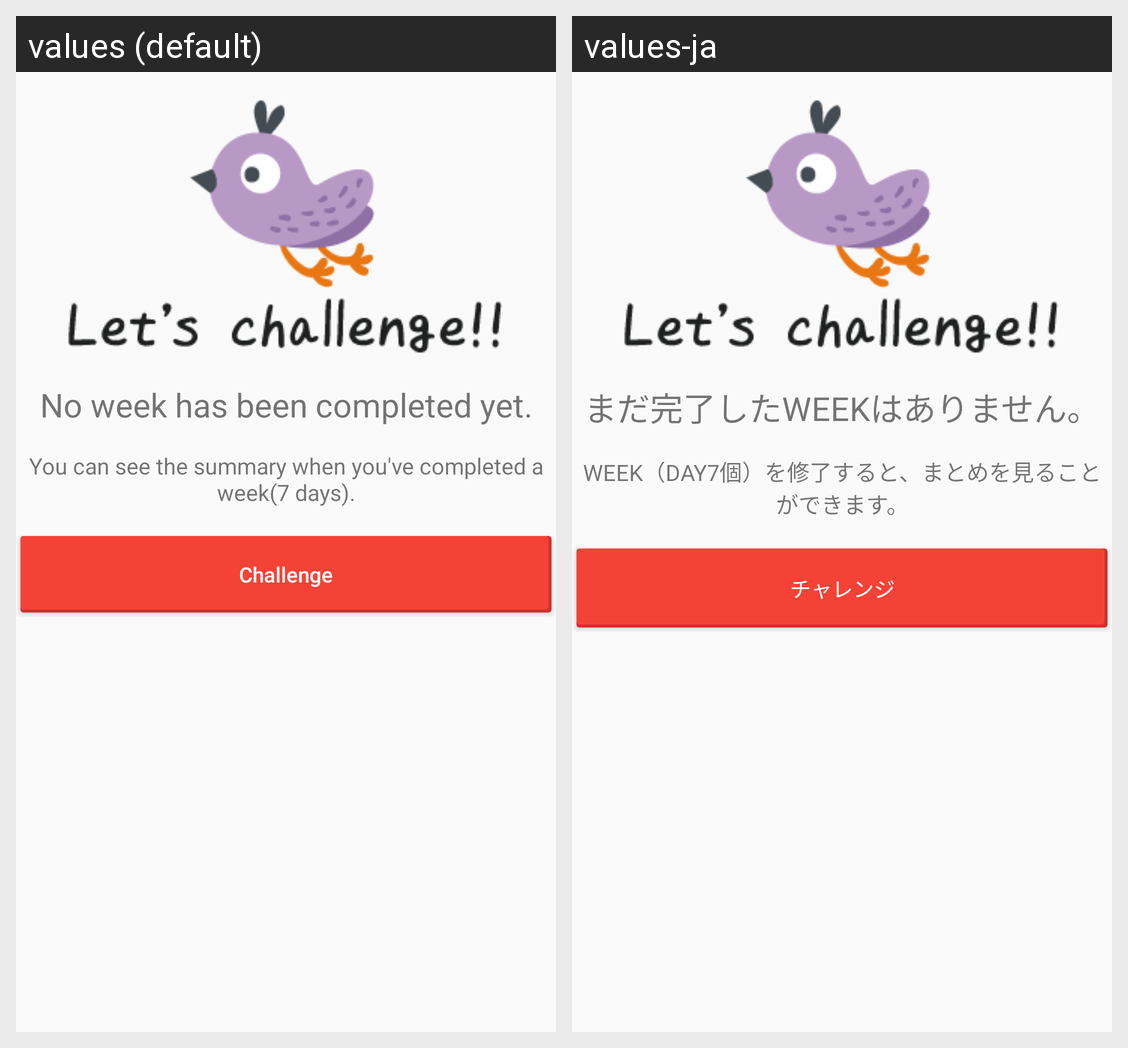

Translations of the strings shown on this Android screen, per locale in the grid:
Android screen res/layout/fragment_no_summary.xml rendered under 2 locales, left to right: values (default), values-ja. Device: Nexus 5 (rendered at 1080×1920; each locale shown at half size, 540×960, under a caption strip naming it); theme CustomActionBarTheme.
Strings drawn on this screen, with the default value and each locale's value (text and hints the layout hard-codes, and strings that could not be matched under every locale, appear in the picture but are not listed):

no_completed_week
  values: No week has been completed yet.
  values-ja: まだ完了したWEEKはありません。

no_completed_week_description
  values: You can see the summary when you've completed a week(7 days).
  values-ja: WEEK（DAY7個）を修了すると、まとめを見ることができます。

challenge
  values: Challenge
  values-ja: チャレンジ
